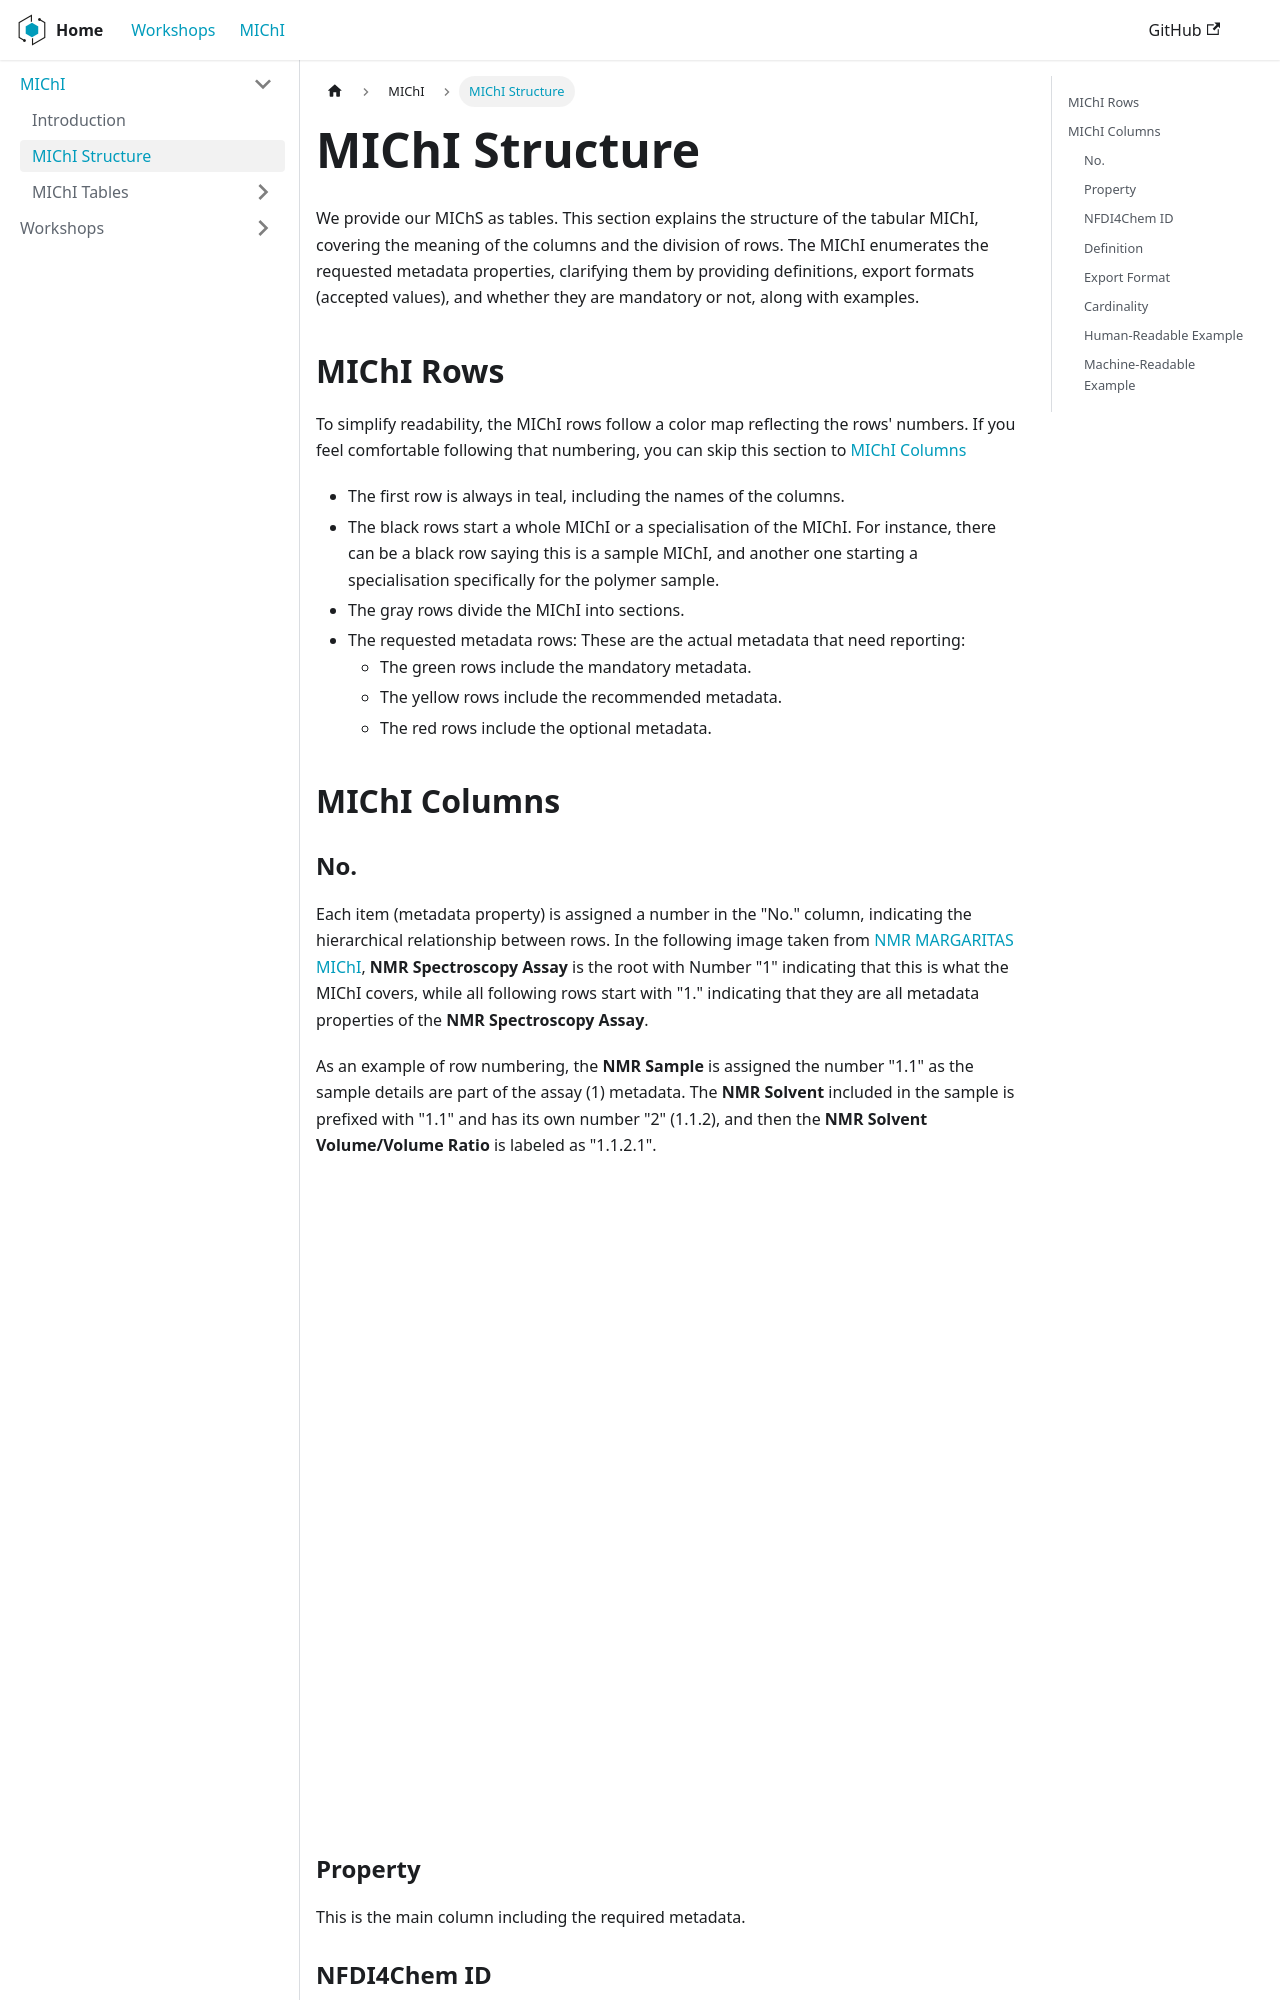

repository: NFDI4Chem/workshops · page: docs/michi/MIChI structure/index.html · generator: docusaurus

---
sidebar_position: 2
---

# MIChI Structure
We provide our MIChS as tables. This section explains the structure of the tabular MIChI, covering the meaning of the columns and the division of rows. The MIChI enumerates the requested metadata properties, clarifying them by providing definitions, export formats (accepted values), and whether they are mandatory or not, along with examples.

## MIChI Rows
To simplify readability, the MIChI rows follow a color map reflecting the rows' numbers. If you feel comfortable following that numbering, you can skip this section to [MIChI Columns](#michi-columns)
- The first row is always in teal, including the names of the columns.
- The black rows start a whole MIChI or a specialisation of the MIChI. For instance, there can be a black row saying this is a sample MIChI, and another one starting a specialisation specifically for the polymer sample.
- The gray rows divide the MIChI into sections.
- The requested metadata rows: These are the actual metadata that need reporting:
  - The green rows include the mandatory metadata.
  - The yellow rows include the recommended metadata.
  - The red rows include the optional metadata.

## MIChI Columns
